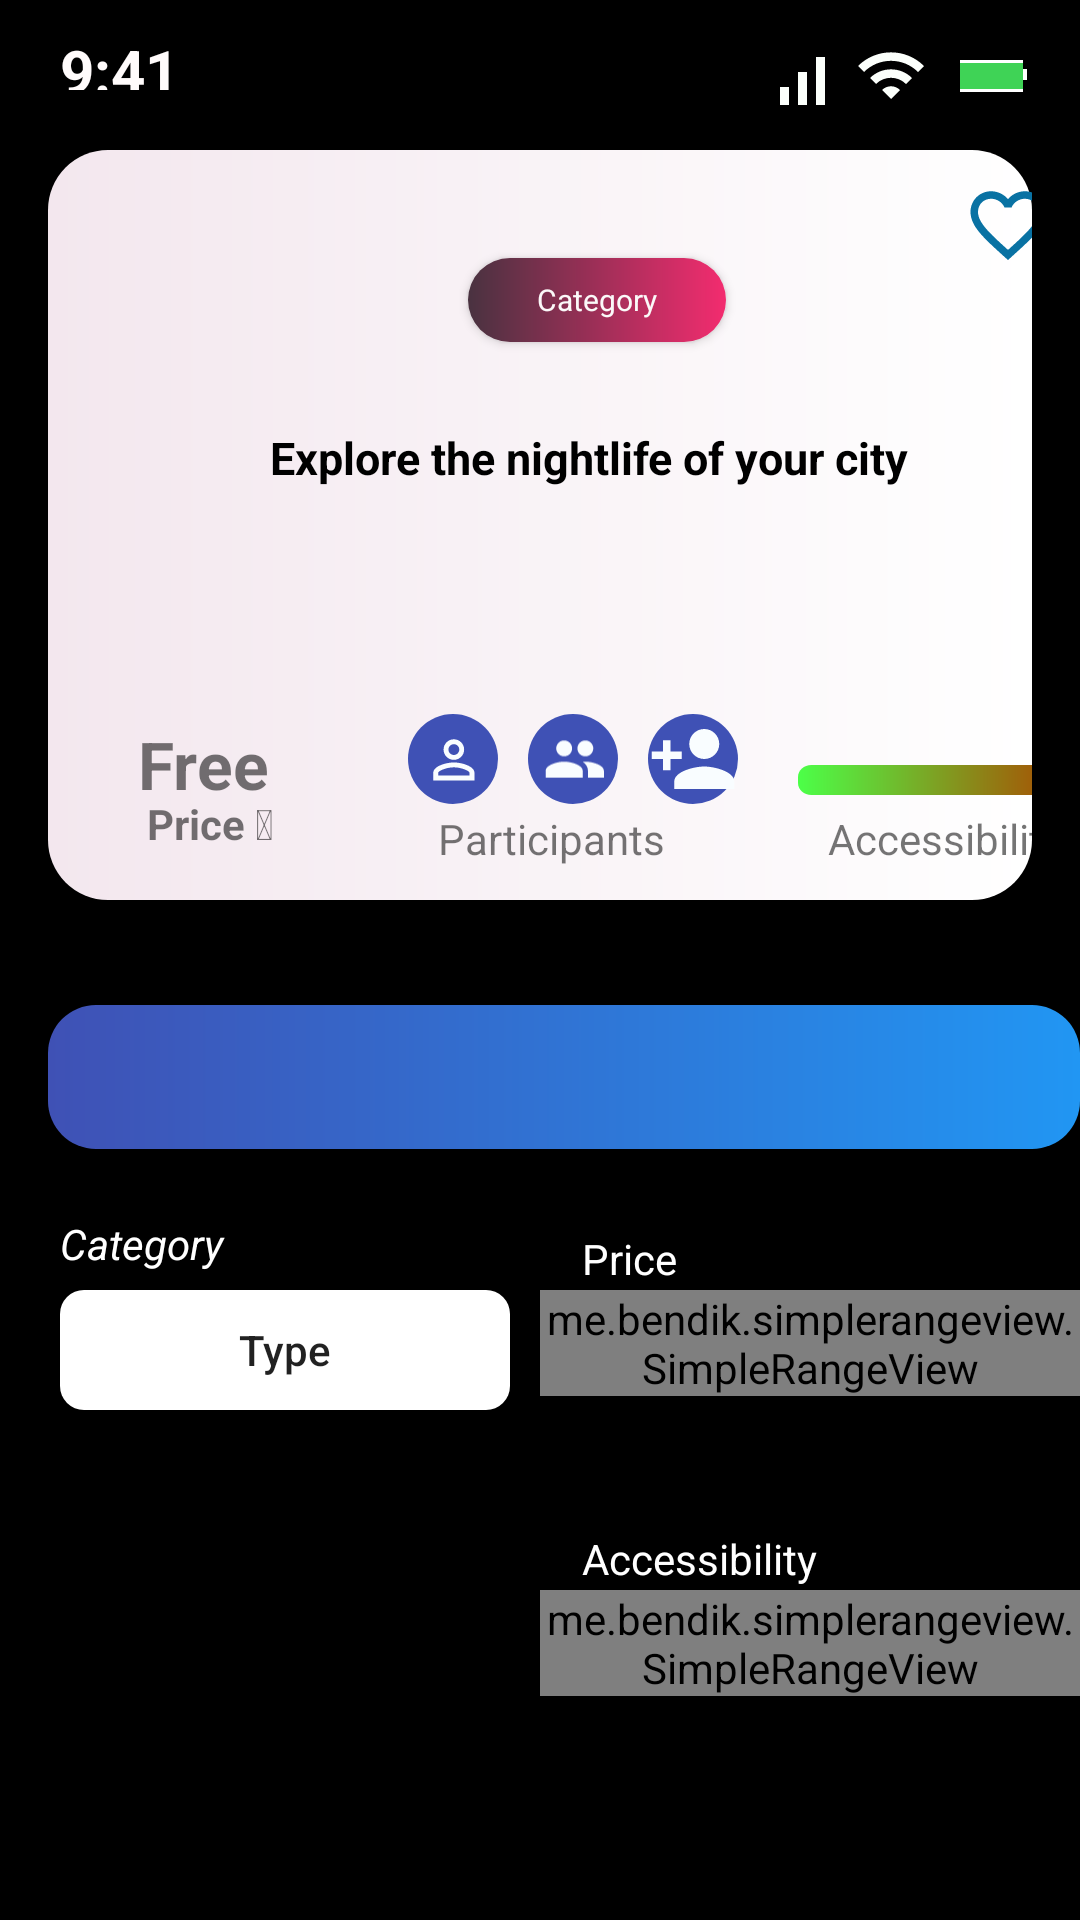

Produce the Android XML layout that renders to this screen, including the resource entries it uses.
<!-- AndroidManifest.xml: application theme AppTheme -->
<!-- res/layout/activity_main.xml -->
<?xml version="1.0" encoding="utf-8"?>
<RelativeLayout
    xmlns:android="http://schemas.android.com/apk/res/android"
    xmlns:app="http://schemas.android.com/apk/res-auto"
    xmlns:tools="http://schemas.android.com/tools"
    android:layout_width="match_parent"
    android:layout_height="match_parent"
    android:background="#000000"
    tools:context=".presentation.main.MainActivity">

    <ImageView
        android:background="@drawable/battery2"
        android:layout_width="wrap_content"
        android:layout_height="wrap_content"
        android:src="@drawable/battery1"
        android:screenReaderFocusable="true"
        android:layout_marginLeft="320dp"
        android:layout_marginTop="20dp" />

    <ImageView
        android:layout_width="wrap_content"
        android:layout_height="wrap_content"
        android:src="@drawable/change"
        android:layout_marginLeft="341dp"
        android:layout_marginTop="23dp"/>

    <ImageView
        android:layout_width="wrap_content"
        android:layout_height="wrap_content"
        android:src="@drawable/ic_wifi_24"
        android:layout_marginLeft="285dp"
        android:layout_marginTop="13dp"/>

    <ImageView
        android:layout_width="wrap_content"
        android:layout_height="wrap_content"
        android:src="@drawable/ic_mobile_signal_24"
        android:layout_marginLeft="255dp"
        android:layout_marginTop="15dp"/>

    <TextView
        android:layout_width="50dp"
        android:layout_height="20dp"
        android:text="9:41"
        android:textStyle="bold"
        android:textColor="#FFFBFB"
        android:textSize="20dp"
        android:layout_marginTop="10dp"
        android:layout_marginLeft="20dp" />

    <androidx.constraintlayout.widget.ConstraintLayout
        android:background="@drawable/background"
        android:layout_marginTop="50dp"
        android:layout_marginLeft="16dp"
        android:layout_marginRight="16dp"
        android:layout_width="350dp"
        android:layout_height="250dp">

        <Button
            android:id="@+id/category"
            android:layout_width="86dp"
            android:layout_height="28dp"
            android:layout_marginLeft="140dp"
            android:layout_marginTop="36dp"
            android:background="@drawable/button"
            android:gravity="center_horizontal|center_vertical"
            android:text="Category"
            android:textAppearance="@style/category"
            android:textColor="#FBF9F9"
            android:textSize="10dp"
            app:layout_constraintLeft_toLeftOf="parent"
            app:layout_constraintTop_toTopOf="parent" />

        <TextView
            android:id="@+id/explore_the"
            android:layout_width="220dp"
            android:layout_height="45.27dp"
            android:layout_alignParentLeft="true"
            android:layout_marginLeft="70dp"
            android:layout_alignParentTop="true"
            android:layout_marginTop="80dp"
            android:text="Explore the nightlife of your city"
            android:textAppearance="@style/explore"
            android:lineSpacingExtra="4sp"
            android:gravity="center_horizontal|center_vertical"
            android:textStyle="bold"
            android:textAllCaps="false"
            android:textSize="15dp"
            app:layout_constraintTop_toTopOf="parent"
            app:layout_constraintLeft_toLeftOf="parent" />

        <View
            android:id="@+id/vector_stro"
            android:layout_width="30dp"
            android:layout_height="30dp"
            android:layout_marginTop="10dp"
            app:layout_constraintTop_toTopOf="parent"
            app:layout_constraintLeft_toLeftOf="parent"
            android:layout_marginLeft="305dp"
            android:background="@drawable/ic_heart_24" />

        <TextView
            android:layout_width="wrap_content"
            android:layout_height="wrap_content"
            android:text="Free"
            android:textSize="22dp"
            android:textStyle="bold"
            android:textAllCaps="false"
            android:layout_marginTop="190dp"
            android:layout_marginLeft="30dp"
            app:layout_constraintTop_toTopOf="parent"
            app:layout_constraintLeft_toLeftOf="parent"/>

        <TextView
            android:layout_width="wrap_content"
            android:layout_height="wrap_content"
            android:text="Price &#128176;"
            android:textStyle="bold"
            android:layout_marginTop="215dp"
            android:layout_marginLeft="33dp"
            app:layout_constraintTop_toTopOf="parent"
            app:layout_constraintLeft_toLeftOf="parent"/>

        <ImageView
            android:background="@drawable/circle"
            android:layout_width="30dp"
            android:layout_height="30dp"
            android:layout_marginLeft="160dp"
            android:scrollX="-5dp"
            android:layout_marginTop="188dp"
            android:src="@drawable/group_person"

            app:layout_constraintLeft_toLeftOf="parent"
            app:layout_constraintTop_toTopOf="parent" />


        <ImageView
            android:background="@drawable/circle"
            android:layout_width="30dp"
            android:layout_height="30dp"
            android:layout_marginLeft="120dp"
            android:layout_marginTop="188dp"
            android:src="@drawable/person"
            android:scrollY="-5dp"
            android:scrollX="-5dp"
            app:layout_constraintLeft_toLeftOf="parent"
            app:layout_constraintTop_toTopOf="parent" />

        <ImageView
            android:background="@drawable/circle"
            android:layout_width="30dp"
            android:layout_height="30dp"
            android:layout_marginLeft="200dp"
            android:layout_marginTop="188dp"
            android:src="@drawable/personplace"
            app:layout_constraintLeft_toLeftOf="parent"
            app:layout_constraintTop_toTopOf="parent" />

        <TextView
            android:layout_width="wrap_content"
            android:layout_height="wrap_content"
            app:layout_constraintLeft_toLeftOf="parent"
            app:layout_constraintTop_toTopOf="parent"
            android:text="Participants"
            android:layout_marginTop="220dp"
            android:layout_marginLeft="130dp" />

        <androidx.appcompat.widget.Toolbar
            app:layout_constraintLeft_toLeftOf="parent"
            app:layout_constraintTop_toTopOf="parent"
            android:layout_width="90dp"
            android:layout_height="10dp"
            android:layout_marginTop="205dp"
            android:layout_marginLeft="250dp"
            android:background="@drawable/seek_bar" />

        <TextView
            android:layout_width="wrap_content"
            android:layout_height="wrap_content"
            app:layout_constraintLeft_toLeftOf="parent"
            app:layout_constraintTop_toTopOf="parent"
            android:text="Accessibility"
            android:layout_marginTop="220dp"
            android:layout_marginLeft="260dp" />

    </androidx.constraintlayout.widget.ConstraintLayout>
    <Button
        android:layout_width="350dp"
        android:layout_height="wrap_content"
        android:layout_marginTop="335dp"
        android:layout_marginLeft="16dp"
        android:background="@drawable/button2" />

    <TextView
        android:layout_width="100dp"
        android:layout_height="50dp"
        android:layout_marginLeft="20dp"
        android:layout_marginTop="405dp"
        android:text="Category"
        android:textColor="#FFFFFF"
        android:textStyle="italic"/>

    <Button
        android:layout_width="150dp"
        android:layout_height="40dp"
        android:background="@drawable/button3"
        android:layout_marginTop="430dp"
        android:layout_marginLeft="20dp"
        android:drawableRight="@drawable/strelka"
        android:textStyle="normal"
        android:textAllCaps="false"
        android:text="Type"
        android:contextClickable="true"/>
    <TextView
        android:layout_width="100dp"
        android:layout_height="50dp"
        android:layout_marginLeft="194dp"
        android:layout_marginTop="410dp"
        android:text="Price"
        android:textColor="#FFFFFF" />

    <me.bendik.simplerangeview.SimpleRangeView
        android:layout_width="200dp"
        android:layout_height="wrap_content"
        android:layout_marginTop="430dp"
        android:layout_marginLeft="180dp"
        app:count="10"
        app:movable="true"
        app:start="4"
        app:end="8"
        />

    <TextView
        android:layout_width="100dp"
        android:layout_height="50dp"
        android:layout_marginLeft="194dp"
        android:layout_marginTop="510dp"
        android:text="Accessibility"
        android:textColor="#FFFFFF" />

    <me.bendik.simplerangeview.SimpleRangeView
        android:layout_width="200dp"
        android:layout_height="wrap_content"
        android:layout_marginTop="530dp"
        android:layout_marginLeft="180dp"
        app:count="10"
        app:movable="true"
        app:start="4"
        app:end="8" />

</RelativeLayout>
<!-- resources referenced by this layout -->
<resources>
  <!-- drawable background (drawable-v24) -->
  <?xml version="1.0" encoding="utf-8"?>
  
  <shape xmlns:android="http://schemas.android.com/apk/res/android">
  
      <gradient
          android:endColor="#FFFFFF"
          android:angle="0"
          android:startColor="#F3E7EE"/>
      <corners android:radius="20dp"/>
  
  </shape>
  <!-- drawable button (drawable-v24) -->
  <?xml version="1.0" encoding="utf-8"?>
  
  <shape xmlns:android="http://schemas.android.com/apk/res/android">
  
  <gradient
      android:endColor="#F32C6F"
      android:angle="0"
      android:startColor="#493240"/>
  <corners android:radius="16dp"/>
  
  </shape>
  <!-- drawable button2 (drawable) -->
  <?xml version="1.0" encoding="utf-8"?>
  
  <shape xmlns:android="http://schemas.android.com/apk/res/android">
  
  <gradient
      android:endColor="#2196F3"
      android:angle="0"
      android:startColor="#3F51B5"/>
  <corners android:radius="16dp"/>
  
  </shape>
  <!-- drawable button3 (drawable-v24) -->
  <?xml version="1.0" encoding="utf-8"?>
  
  <shape xmlns:android="http://schemas.android.com/apk/res/android">
  
  <gradient
      android:endColor="#FFFFFF"
      android:angle="0"
      android:startColor="#FFFFFF"/>
  <corners android:radius="8dp"/>
  
  </shape>
  <!-- drawable circle (drawable) -->
  <?xml version="1.0" encoding="utf-8"?>
  
  <shape xmlns:android="http://schemas.android.com/apk/res/android"
      android:shape="oval" >
  
      <gradient
          android:centerColor="#3F51B5"
          android:endColor="#3F51B5"
          android:startColor="#3F51B5"
          android:type="sweep" />
  
      <size
          android:height="400dp"
          android:width="400dp" />
  
  
  
  
  </shape>
  <!-- drawable ic_mobile_signal_24 (drawable) -->
  <vector android:height="24dp" android:tint="#FBFFFB"
      android:viewportHeight="24" android:viewportWidth="24"
      android:width="24dp" xmlns:android="http://schemas.android.com/apk/res/android">
      <path android:fillColor="@android:color/white" android:pathData="M17,4h3v16h-3zM5,14h3v6L5,20zM11,9h3v11h-3z"/>
  </vector>
  <!-- drawable ic_wifi_24 (drawable) -->
  <vector android:height="24dp" android:tint="#FBFFFB"
      android:viewportHeight="24" android:viewportWidth="24"
      android:width="24dp" xmlns:android="http://schemas.android.com/apk/res/android">
      <path android:fillColor="@android:color/white" android:pathData="M1,9l2,2c4.97,-4.97 13.03,-4.97 18,0l2,-2C16.93,2.93 7.08,2.93 1,9zM9,17l3,3 3,-3c-1.65,-1.66 -4.34,-1.66 -6,0zM5,13l2,2c2.76,-2.76 7.24,-2.76 10,0l2,-2C15.14,9.14 8.87,9.14 5,13z"/>
  </vector>
  <!-- drawable personplace (drawable) -->
  <vector android:height="24dp" android:tint="#F9FDFF"
      android:viewportHeight="24.0" android:viewportWidth="24.0"
      android:width="24dp" xmlns:android="http://schemas.android.com/apk/res/android">
      <path android:fillColor="#FF000000" android:pathData="M15,12c2.21,0 4,-1.79 4,-4s-1.79,-4 -4,-4 -4,1.79 -4,4 1.79,4 4,4zM6,10L6,7L4,7v3L1,10v2h3v3h2v-3h3v-2L6,10zM15,14c-2.67,0 -8,1.34 -8,4v2h16v-2c0,-2.66 -5.33,-4 -8,-4z"/>
  </vector>
  <style name="category" />
  <style name="explore" />
  <style name="AppTheme" parent="Theme.AppCompat.Light.NoActionBar">
          
          <item name="colorPrimary">@color/colorPrimary</item>
          <item name="colorPrimaryDark">@color/colorPrimaryDark</item>
          <item name="colorAccent">@color/colorAccent</item>
      </style>
  <color name="colorPrimary">#6200EE</color>
  <color name="colorPrimaryDark">#050505</color>
  <color name="colorAccent">#03DAC5</color>
</resources>
